4-way image classification set "roi_dataset" from GitHub (AbdulrahmanQht/brain-tumor-detection-pipeline); label vocabulary: glioma, meningioma, no tumor, pituitary tumor.

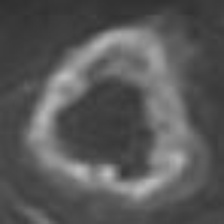
Label: glioma

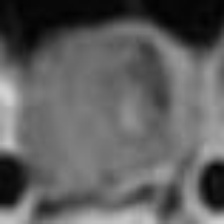
Label: pituitary tumor

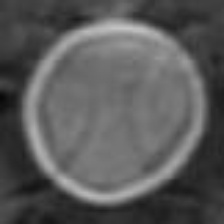
Label: pituitary tumor

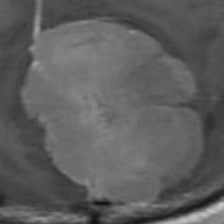
Label: meningioma

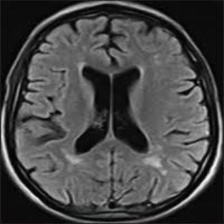
Label: no tumor

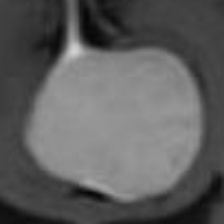
Label: meningioma
